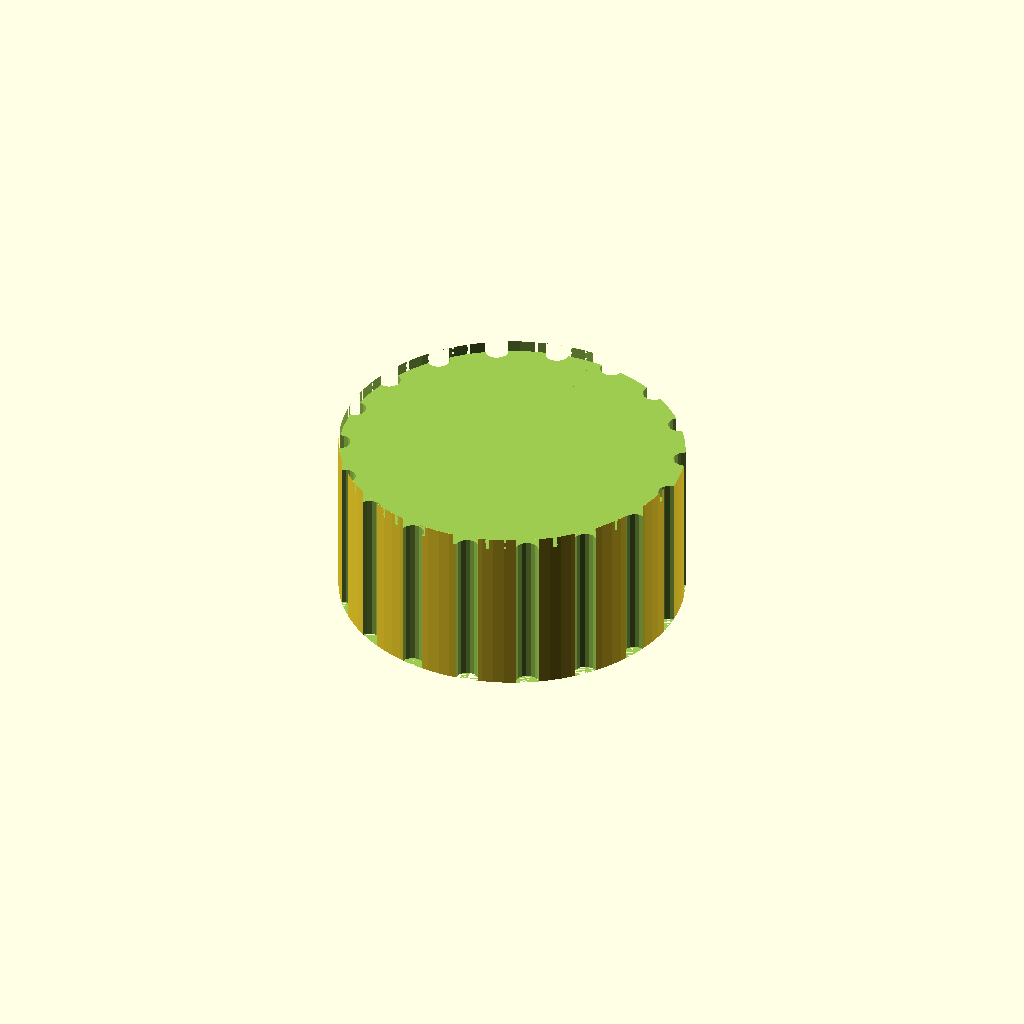
Cell 1 — every parameter at its default value.
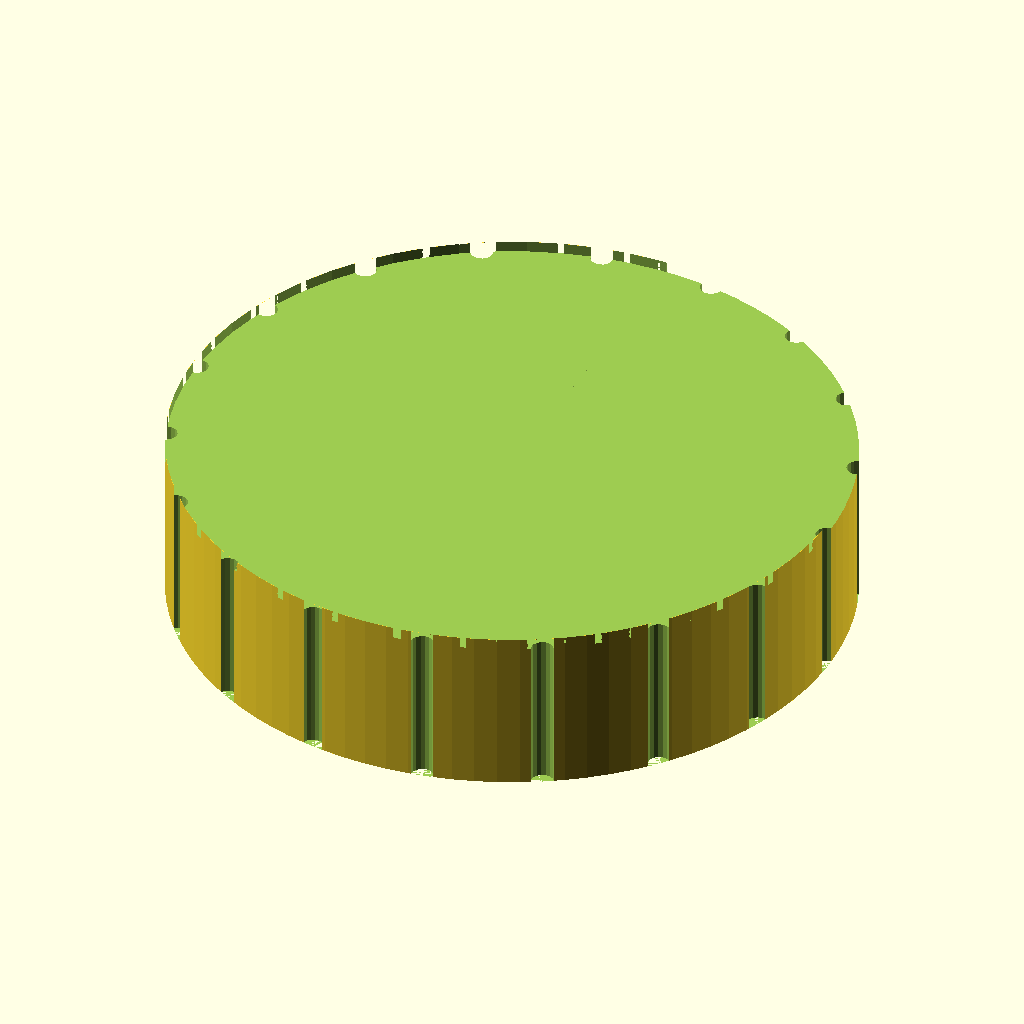
Cell 2: knob_d = 60 (everything else at default).
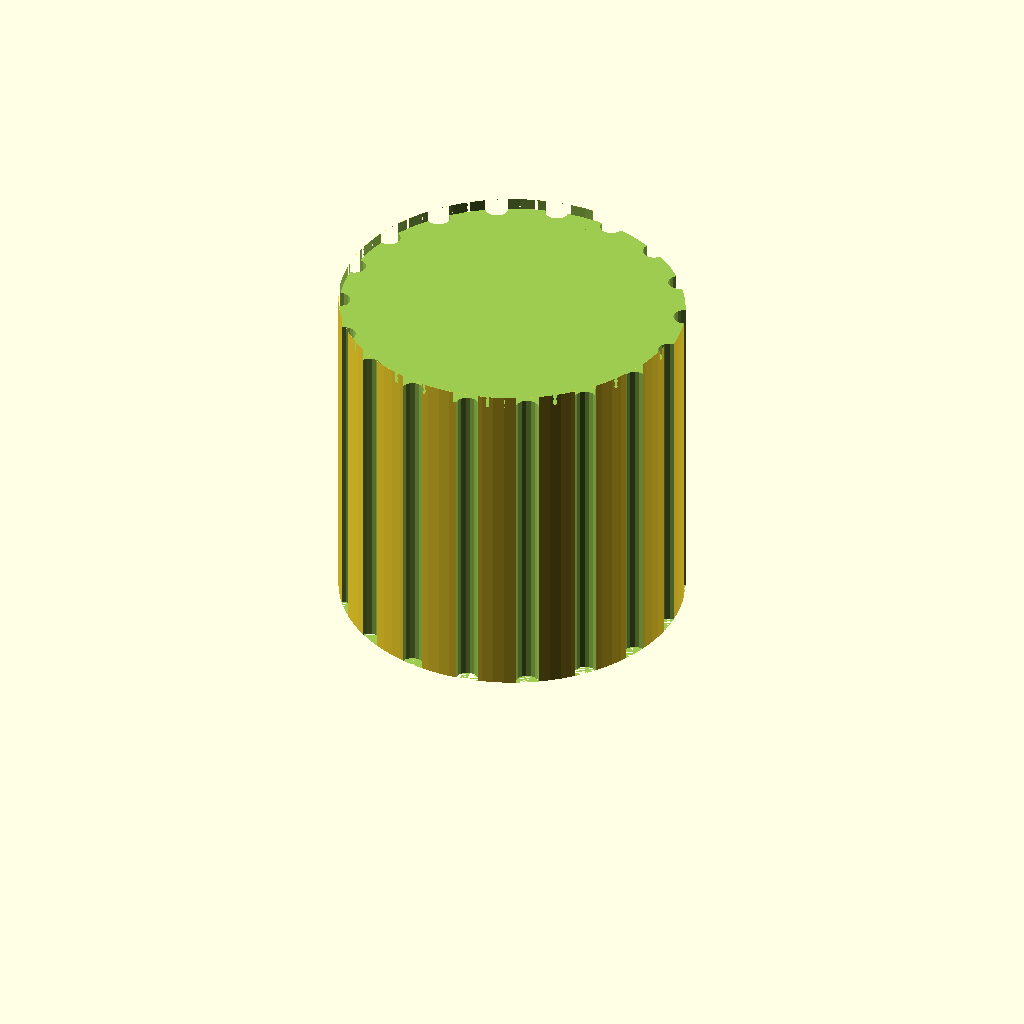
Cell 3: the same model with knob_h = 30.
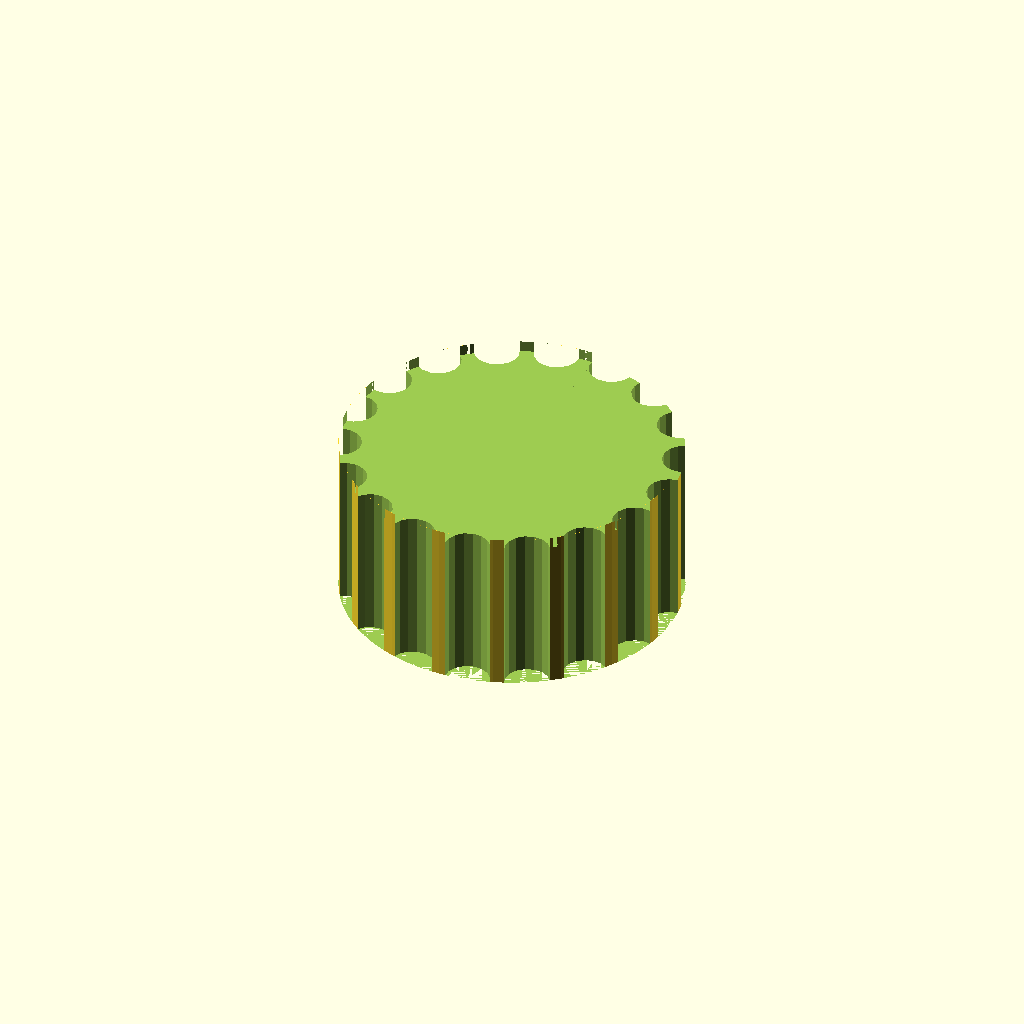
Cell 4: the same model with groove_d = 4.
All cells are drawn from one camera (rotation 55°, 0°, 25°, orthographic, colour scheme Cornfield), so only the parameter changes between them.
The OpenSCAD source (bench/results/box-v6/code/tiiny_ATinyGreenCell_scadcoder-qwen3.5-9b-v6/dshaft_knob_6mm_s0_a2.scad):
// Replacement knob for hotplate stirrer (D-shaft 6 mm)
// Print orientation: bottom face (with D-bore) on the bed, z = 0

$fn = 96;

// ---- Dimensions (mm) ----
knob_d      = 30;    // outer diameter of knob
knob_h      = 15;    // overall height
bore_d      = 6.2;   // D-bore diameter
bore_flat   = 4.7;   // distance from flat to opposite side of D-bore
groove_d    = 2;     // grip groove diameter (half-cylinder)
groove_n    = 18;    // number of grip grooves
pointer_w   = 1.5;   // pointer groove width
pointer_d   = 1;     // pointer groove depth
eps         = 0.5;   // overcut for clean differences

// Derived
bore_r = bore_d / 2;

difference() {
    // Main cylinder
    cylinder(d = knob_d, h = knob_h);

    // D-shaped blind bore from bottom face
    translate([0, 0, 0])
        linear_extrude(height = knob_h - bore_r + eps)
            circle(r = bore_r, $fn = 64);
    // Cut the flat side of the D
    translate([bore_flat - eps, 0, 0])
        cube([eps, knob_h - bore_r + eps, 1]);

    // Vertical grip grooves along full height, centred on outer surface
    for (i = [0 : groove_n - 1])
        rotate([0, 0, i * 360 / groove_n])
            translate([knob_d / 2, 0, 0])
                cylinder(d = groove_d, h = knob_h, $fn = 16);

    // Pointer groove on top face, from centre to outer edge
    translate([0, 0, knob_h - pointer_d])
        linear_extrude(height = pointer_d + eps)
            circle(r = knob_d / 2, $fn = 64);
    // Remove material outside the pointer width
    translate([pointer_w / 2, 0, knob_h - pointer_d])
        cube([knob_d / 2 - pointer_w / 2, knob_d / 2 + eps, pointer_d + eps]);
}
Parameter table extracted from the source (name, type, default, range or options):
knob_d: number, default 30
knob_h: number, default 15
bore_d: number, default 6.2
bore_flat: number, default 4.7
groove_d: number, default 2
groove_n: number, default 18
pointer_w: number, default 1.5
pointer_d: number, default 1
eps: number, default 0.5
